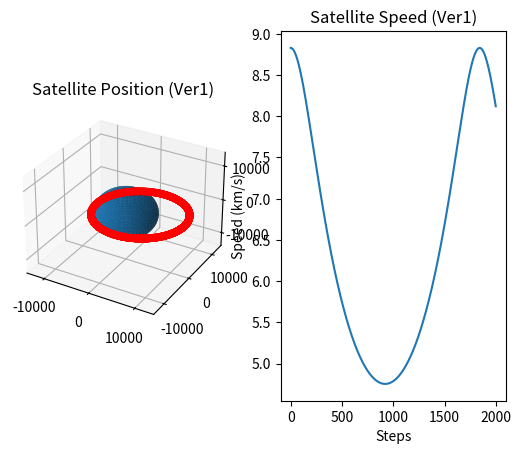

Recreate this plot in Python.
import matplotlib.pyplot as plt
import numpy as np

class Orbit():
    def __init__(self,eccentricity, semi_maj_axis, inclination, raan, periapsis, t0, time_step, duration):
        self.velocity=np.zeros(((duration-t0)//time_step,3))
        self.position=np.zeros(((duration-t0)//time_step,3))

        self.time_step=time_step
        self.duration=duration
        self.current_t=t0

        self.e=eccentricity
        self.a=semi_maj_axis
        self.i=inclination
        self.raan=raan
        self.w=periapsis
        self.t0=t0

        self.G=6.67408*(10**-20)
        self.mass_earth=5.972*(10**24)
        self.mu=self.G*self.mass_earth


        ###Euler Angles
        self.C3_w=np.array([[np.cos(self.w),  np.sin(self.w), 0],
                          [-np.sin(self.w),  np.cos(self.w), 0],
                          [0,            0,          1]])

        self.C1_i=np.array([[1,     0,           0],
                          [0,     np.cos(self.i),  np.sin(self.i)],
                          [0,     -np.sin(self.i), np.cos(self.i)]])

        self.C3_omega=np.array([[np.cos(self.raan),  np.sin(self.raan), 0],
                          [-np.sin(self.raan),  np.cos(self.raan), 0],
                          [0,            0,          1]])
        t=np.matmul(self.C3_w, self.C1_i)
        self.geo_to_perifocal = np.matmul(t,self.C3_omega)
        self.perifocal_to_geo = np.linalg.inv(self.geo_to_perifocal)


    def euler_method(self, est, e, M, acc):
        while True:
            g_est= est-e*np.sin(est)-M
            g_prime_est=1-e*np.cos(est)
            new_est=est-(g_est)/(g_prime_est)
            if (np.abs(new_est-est)<acc):
                return new_est
            else:
                est=new_est

    def get_eccentric_anomaly(self):
        # M = E - e*sin(E)
        M = np.sqrt(self.mu/self.a**3)*(self.current_t-self.t0)
        E= self.euler_method(M, self.e, M, 0.0000001)
        print('E:')
        print(E)
        return E


    def get_true_anomaly(self, E):
        theta = 2*np.arctan(np.sqrt((1+self.e)/(1-self.e))*np.tan(E/2))
        print('theta:')
        print(theta)
        return theta

    def get_distance(self, theta):
        l = self.a*(1-self.e**2)
        r = l/(1+self.e*np.cos(theta))

        return r

    def get_next_pos_vector(self, r, theta):

        r_vector = np.matmul(self.perifocal_to_geo,([r*np.cos(theta), r*np.sin(theta), 0]))
        return r_vector

    def get_next_velocity_vector(self, theta):

        b=np.sqrt(self.mu/(self.a*(1-self.e**2)))
        a=[-np.sin(theta)*b, (np.cos(theta)+self.e)*b, 0]
        v_vector = np.matmul(self.perifocal_to_geo,a)
        return v_vector

    def concat(self, pos_vector):
        self.position = np.append(self.position, pos_vector)
        return True

    def plot_position(self, x, y, z):
        testing_plot = plt.figure()
        l=len(x)

        ########EARTH
        rho = 6378  # radius of earth
        theta = np.linspace(0, 2 * np.pi, l)
        phi = np.linspace(0, np.pi, l)

        a = rho * np.outer(np.cos(theta), np.sin(phi))
        b = rho * np.outer(np.sin(theta), np.sin(phi))
        c = rho * np.outer(np.ones(l), np.cos(phi))

        earth = testing_plot.add_subplot(1,2,1, projection='3d')
        earth.plot_surface(a, b, c)

        #########PLOT DATA
        earth.scatter(x, y, z, c='red')
        earth.set_title('Satellite Position (Ver1)')
        zoom=14000
        earth.set(xlim=(-zoom, zoom), ylim=(-zoom, zoom), zlim=(-zoom, zoom))

        velocity = testing_plot.add_subplot(1,2,2)
        speed=np.sqrt((np.abs(self.velocity[:,0]))**2+(np.abs(self.velocity[:,1]))**2+(np.abs(self.velocity[:,2]))**2)
        velocity.plot(speed)
        velocity.set_title('Satellite Speed (Ver1)')
        velocity.set_xlabel('Steps')
        velocity.set_ylabel('Speed (km/s)')

        plt.show()
        return True

#def plot_orbit_trajectory(eccentricity, semi_maj_axis, inclination, raan, periapsis, t0, time_step, duration)
#orbit=Orbit(0.007, 6920, 1.7, 2, 1, 0, 1, 6000)
### DEMO

orbit=Orbit(0.3, 9500, 0, 0, 3.49, 0, 5, 10000)
#orbit=Orbit(0.7, 6520, 2, 3, 2, 0, 5, 6000) #Inclination
#orbit=Orbit(0.3, 9500, 2, 0, 2, 0, 5, 9200) #RAAN
#orbit=Orbit(0.3, 9500, 2, 0, 4, 0, 5, 9200) #periapsis
print(orbit.perifocal_to_geo)
print(orbit.geo_to_perifocal)

i=0
while orbit.current_t<orbit.duration:
    orbit.current_t=orbit.current_t+orbit.time_step
    E=orbit.get_eccentric_anomaly()
    theta=orbit.get_true_anomaly(E)
    r=orbit.get_distance(theta)
    r_vector=orbit.get_next_pos_vector(r, theta)

    v_vector=orbit.get_next_velocity_vector(theta)


    orbit.position[i, 0]=r_vector[0]
    orbit.position[i, 1] = r_vector[1]
    orbit.position[i, 2] = r_vector[2]

    orbit.velocity[i, 0]=v_vector[0]
    orbit.velocity[i, 1] = v_vector[1]
    orbit.velocity[i, 2] = v_vector[2]
    i=i+1

print('############POSITION#############')
print(orbit.position)

print('############VELOCITY#############')
print(orbit.velocity)



x=orbit.position[:,0]
y=orbit.position[:,1]
z=orbit.position[:,2]

orbit.plot_position(x,y,z)




"""
Resources:
[1] https://matplotlib.org/gallery/mplot3d/scatter3d.html#sphx-glr-gallery-mplot3d-scatter3d-py
[2] https://matplotlib.org/gallery/mplot3d/surface3d_2.html#sphx-glr-gallery-mplot3d-surface3d-2-py
[3] Spacecraft Dynamics and Control
[4] Course Notes
[5] http://www.bogan.ca/orbits/kepler/keplerex.html
[6] https://www.school-for-champions.com/science/gravitation_universal_equation.htm#.XzyR8S0ZPUp

"""